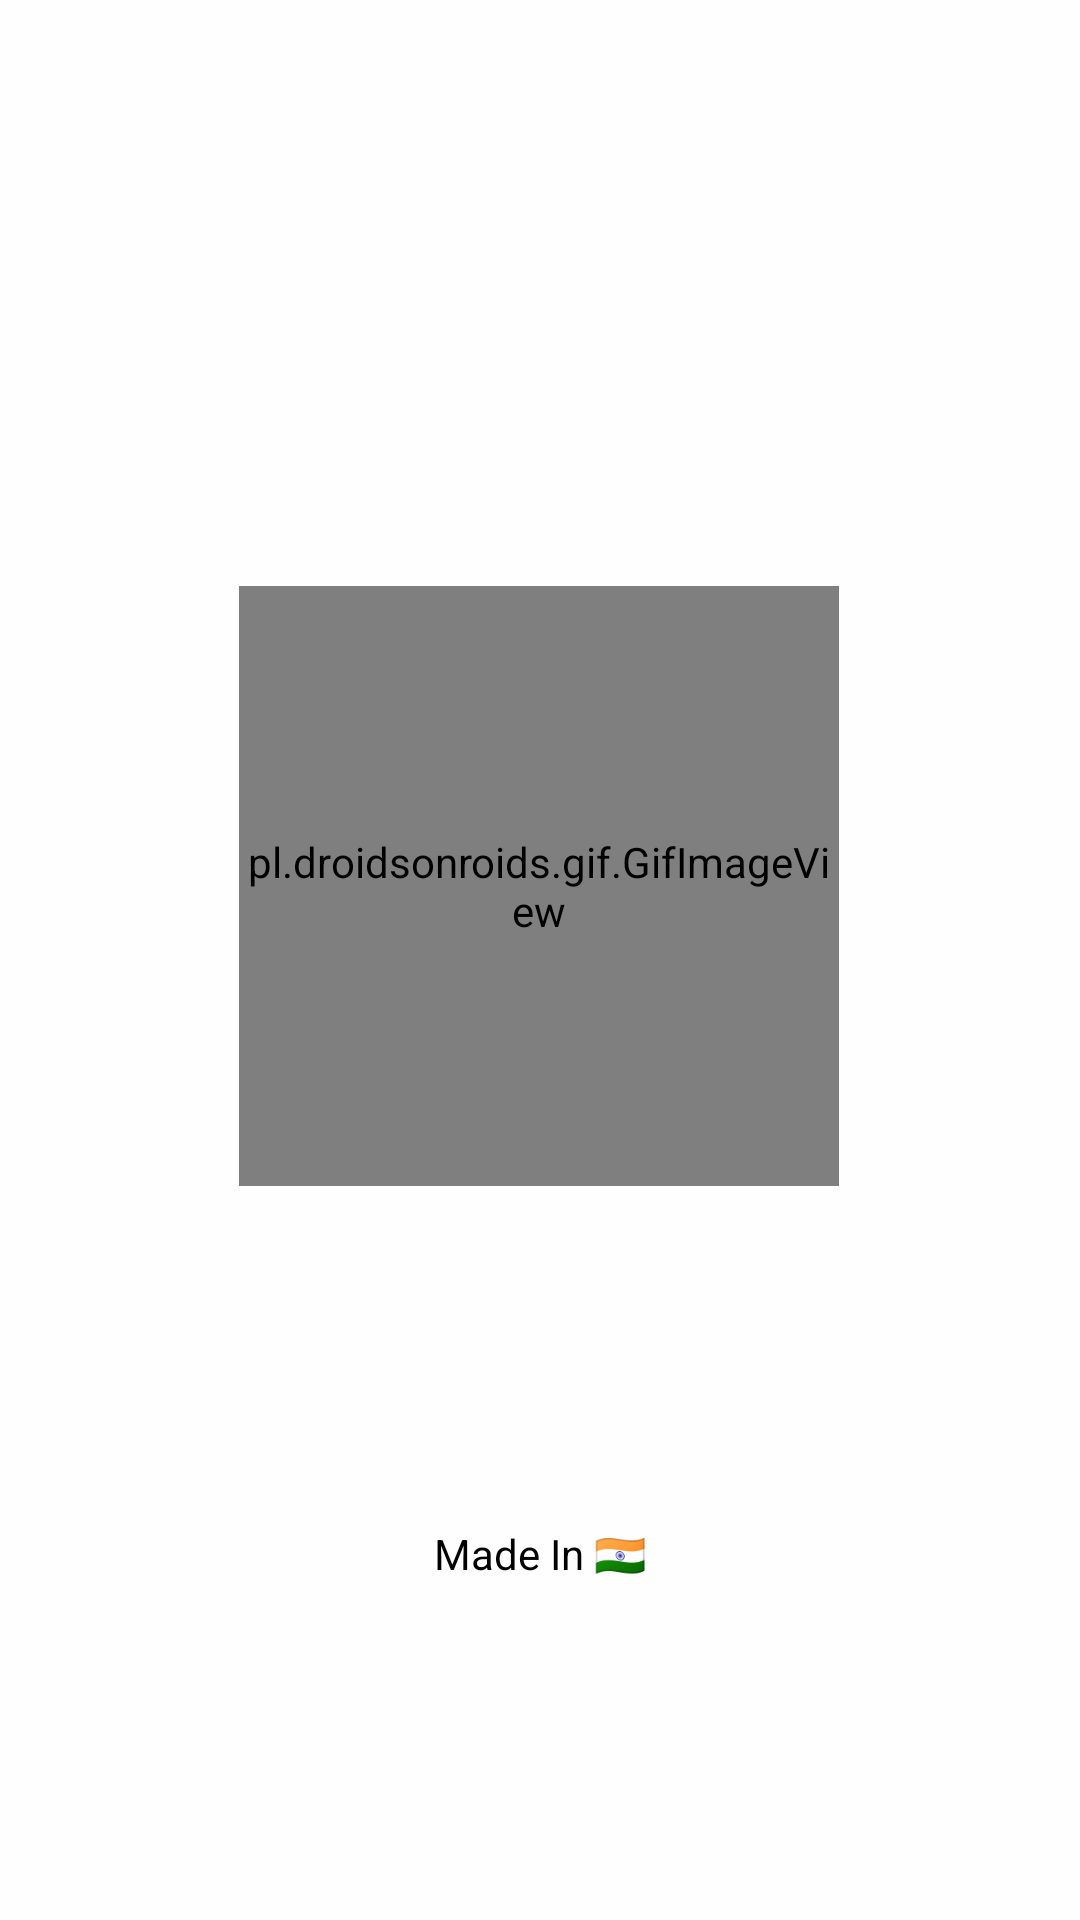

Write the Android layout XML for this screen, with the resource values it uses.
<!-- AndroidManifest.xml: application theme Theme.RecepieApp -->
<!-- res/layout/activity_main.xml -->
<?xml version="1.0" encoding="utf-8"?>
<androidx.constraintlayout.widget.ConstraintLayout xmlns:android="http://schemas.android.com/apk/res/android"
    xmlns:app="http://schemas.android.com/apk/res-auto"
    xmlns:tools="http://schemas.android.com/tools"
    android:layout_width="match_parent"
    android:layout_height="match_parent"
    android:background="#FEFEFE"
    tools:context=".MainActivity">

    <pl.droidsonroids.gif.GifImageView
        android:id="@+id/gifImageView"
        android:layout_width="200dp"
        android:layout_height="200dp"


        android:background="#F9F9F9"
        android:src="@drawable/logo_animation"
        app:layout_constraintBottom_toBottomOf="parent"
        app:layout_constraintEnd_toEndOf="parent"
        app:layout_constraintHorizontal_bias="0.497"
        app:layout_constraintStart_toStartOf="parent"
        app:layout_constraintTop_toTopOf="parent"
        app:layout_constraintVertical_bias="0.444" />

    <TextView
        android:id="@+id/textView"
        android:layout_width="wrap_content"
        android:layout_height="wrap_content"
        android:text="Made In 🇮🇳"
        android:textColor="#000000"
        app:layout_constraintBottom_toBottomOf="parent"
        app:layout_constraintEnd_toEndOf="parent"
        app:layout_constraintHorizontal_bias="0.5"
        app:layout_constraintStart_toStartOf="parent"
        app:layout_constraintTop_toBottomOf="@+id/gifImageView" />
</androidx.constraintlayout.widget.ConstraintLayout>
<!-- resources referenced by this layout -->
<resources>
  <style name="Theme.RecepieApp" parent="Base.Theme.RecepieApp" />
  <style name="Base.Theme.RecepieApp" parent="Theme.AppCompat.Light.NoActionBar">
          
           <item name="colorPrimary">@color/purple_500</item>
      </style>
  <color name="purple_500">#019267</color>
</resources>
